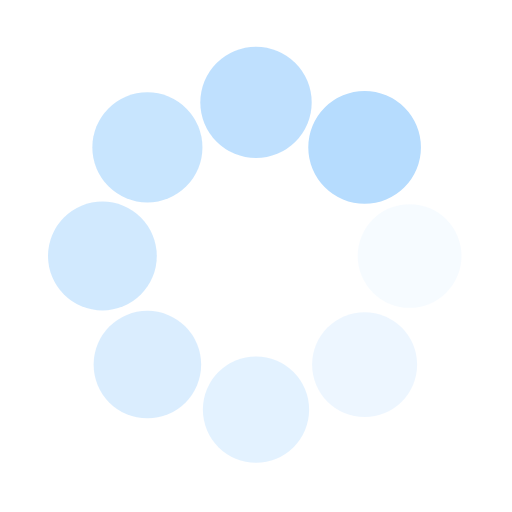
t = 0.00 s
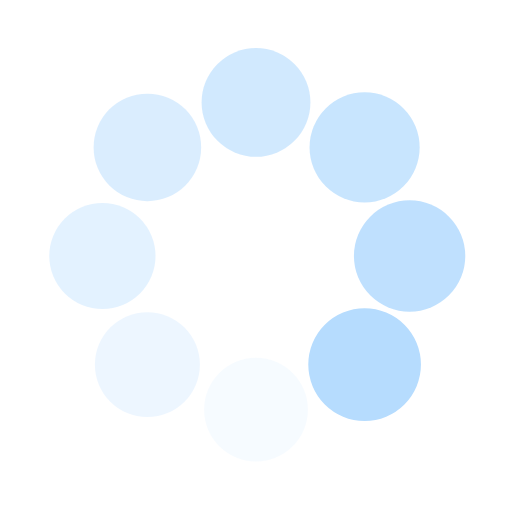
t = 0.25 s
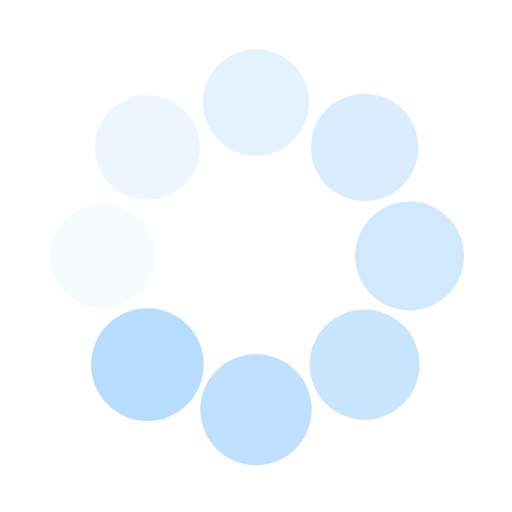
t = 0.50 s
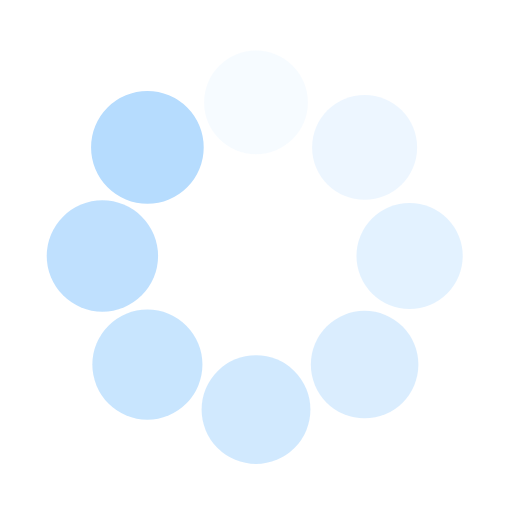
t = 0.75 s

The animated SVG that drew these frames (rendered in a browser with its animation timeline set to each time). Animation: 16 SMIL elements (animate=8,animateTransform=8); one cycle of 1.00 s, repeats indefinitely.

<svg class="lds-spin" width="200px"  height="200px"  xmlns="http://www.w3.org/2000/svg" xmlns:xlink="http://www.w3.org/1999/xlink" viewBox="0 0 100 100" preserveAspectRatio="xMidYMid" style="background-image: none; background-position: initial initial; background-repeat: initial initial;"><g transform="translate(80,50)">
<g transform="rotate(0)">
<circle cx="0" cy="0" r="10" fill="#b6dcfe" fill-opacity="1">
  <animateTransform attributeName="transform" type="scale" begin="-0.875s" values="1.1 1.1;1 1" keyTimes="0;1" dur="1s" repeatCount="indefinite"></animateTransform>
  <animate attributeName="fill-opacity" keyTimes="0;1" dur="1s" repeatCount="indefinite" values="1;0" begin="-0.875s"></animate>
</circle>
</g>
</g><g transform="translate(71.21320343559643,71.21320343559643)">
<g transform="rotate(45)">
<circle cx="0" cy="0" r="10" fill="#b6dcfe" fill-opacity="0.875">
  <animateTransform attributeName="transform" type="scale" begin="-0.75s" values="1.1 1.1;1 1" keyTimes="0;1" dur="1s" repeatCount="indefinite"></animateTransform>
  <animate attributeName="fill-opacity" keyTimes="0;1" dur="1s" repeatCount="indefinite" values="1;0" begin="-0.75s"></animate>
</circle>
</g>
</g><g transform="translate(50,80)">
<g transform="rotate(90)">
<circle cx="0" cy="0" r="10" fill="#b6dcfe" fill-opacity="0.75">
  <animateTransform attributeName="transform" type="scale" begin="-0.625s" values="1.1 1.1;1 1" keyTimes="0;1" dur="1s" repeatCount="indefinite"></animateTransform>
  <animate attributeName="fill-opacity" keyTimes="0;1" dur="1s" repeatCount="indefinite" values="1;0" begin="-0.625s"></animate>
</circle>
</g>
</g><g transform="translate(28.786796564403577,71.21320343559643)">
<g transform="rotate(135)">
<circle cx="0" cy="0" r="10" fill="#b6dcfe" fill-opacity="0.625">
  <animateTransform attributeName="transform" type="scale" begin="-0.5s" values="1.1 1.1;1 1" keyTimes="0;1" dur="1s" repeatCount="indefinite"></animateTransform>
  <animate attributeName="fill-opacity" keyTimes="0;1" dur="1s" repeatCount="indefinite" values="1;0" begin="-0.5s"></animate>
</circle>
</g>
</g><g transform="translate(20,50.00000000000001)">
<g transform="rotate(180)">
<circle cx="0" cy="0" r="10" fill="#b6dcfe" fill-opacity="0.5">
  <animateTransform attributeName="transform" type="scale" begin="-0.375s" values="1.1 1.1;1 1" keyTimes="0;1" dur="1s" repeatCount="indefinite"></animateTransform>
  <animate attributeName="fill-opacity" keyTimes="0;1" dur="1s" repeatCount="indefinite" values="1;0" begin="-0.375s"></animate>
</circle>
</g>
</g><g transform="translate(28.78679656440357,28.786796564403577)">
<g transform="rotate(225)">
<circle cx="0" cy="0" r="10" fill="#b6dcfe" fill-opacity="0.375">
  <animateTransform attributeName="transform" type="scale" begin="-0.25s" values="1.1 1.1;1 1" keyTimes="0;1" dur="1s" repeatCount="indefinite"></animateTransform>
  <animate attributeName="fill-opacity" keyTimes="0;1" dur="1s" repeatCount="indefinite" values="1;0" begin="-0.25s"></animate>
</circle>
</g>
</g><g transform="translate(49.99999999999999,20)">
<g transform="rotate(270)">
<circle cx="0" cy="0" r="10" fill="#b6dcfe" fill-opacity="0.25">
  <animateTransform attributeName="transform" type="scale" begin="-0.125s" values="1.1 1.1;1 1" keyTimes="0;1" dur="1s" repeatCount="indefinite"></animateTransform>
  <animate attributeName="fill-opacity" keyTimes="0;1" dur="1s" repeatCount="indefinite" values="1;0" begin="-0.125s"></animate>
</circle>
</g>
</g><g transform="translate(71.21320343559643,28.78679656440357)">
<g transform="rotate(315)">
<circle cx="0" cy="0" r="10" fill="#b6dcfe" fill-opacity="0.125">
  <animateTransform attributeName="transform" type="scale" begin="0s" values="1.1 1.1;1 1" keyTimes="0;1" dur="1s" repeatCount="indefinite"></animateTransform>
  <animate attributeName="fill-opacity" keyTimes="0;1" dur="1s" repeatCount="indefinite" values="1;0" begin="0s"></animate>
</circle>
</g>
</g></svg>
